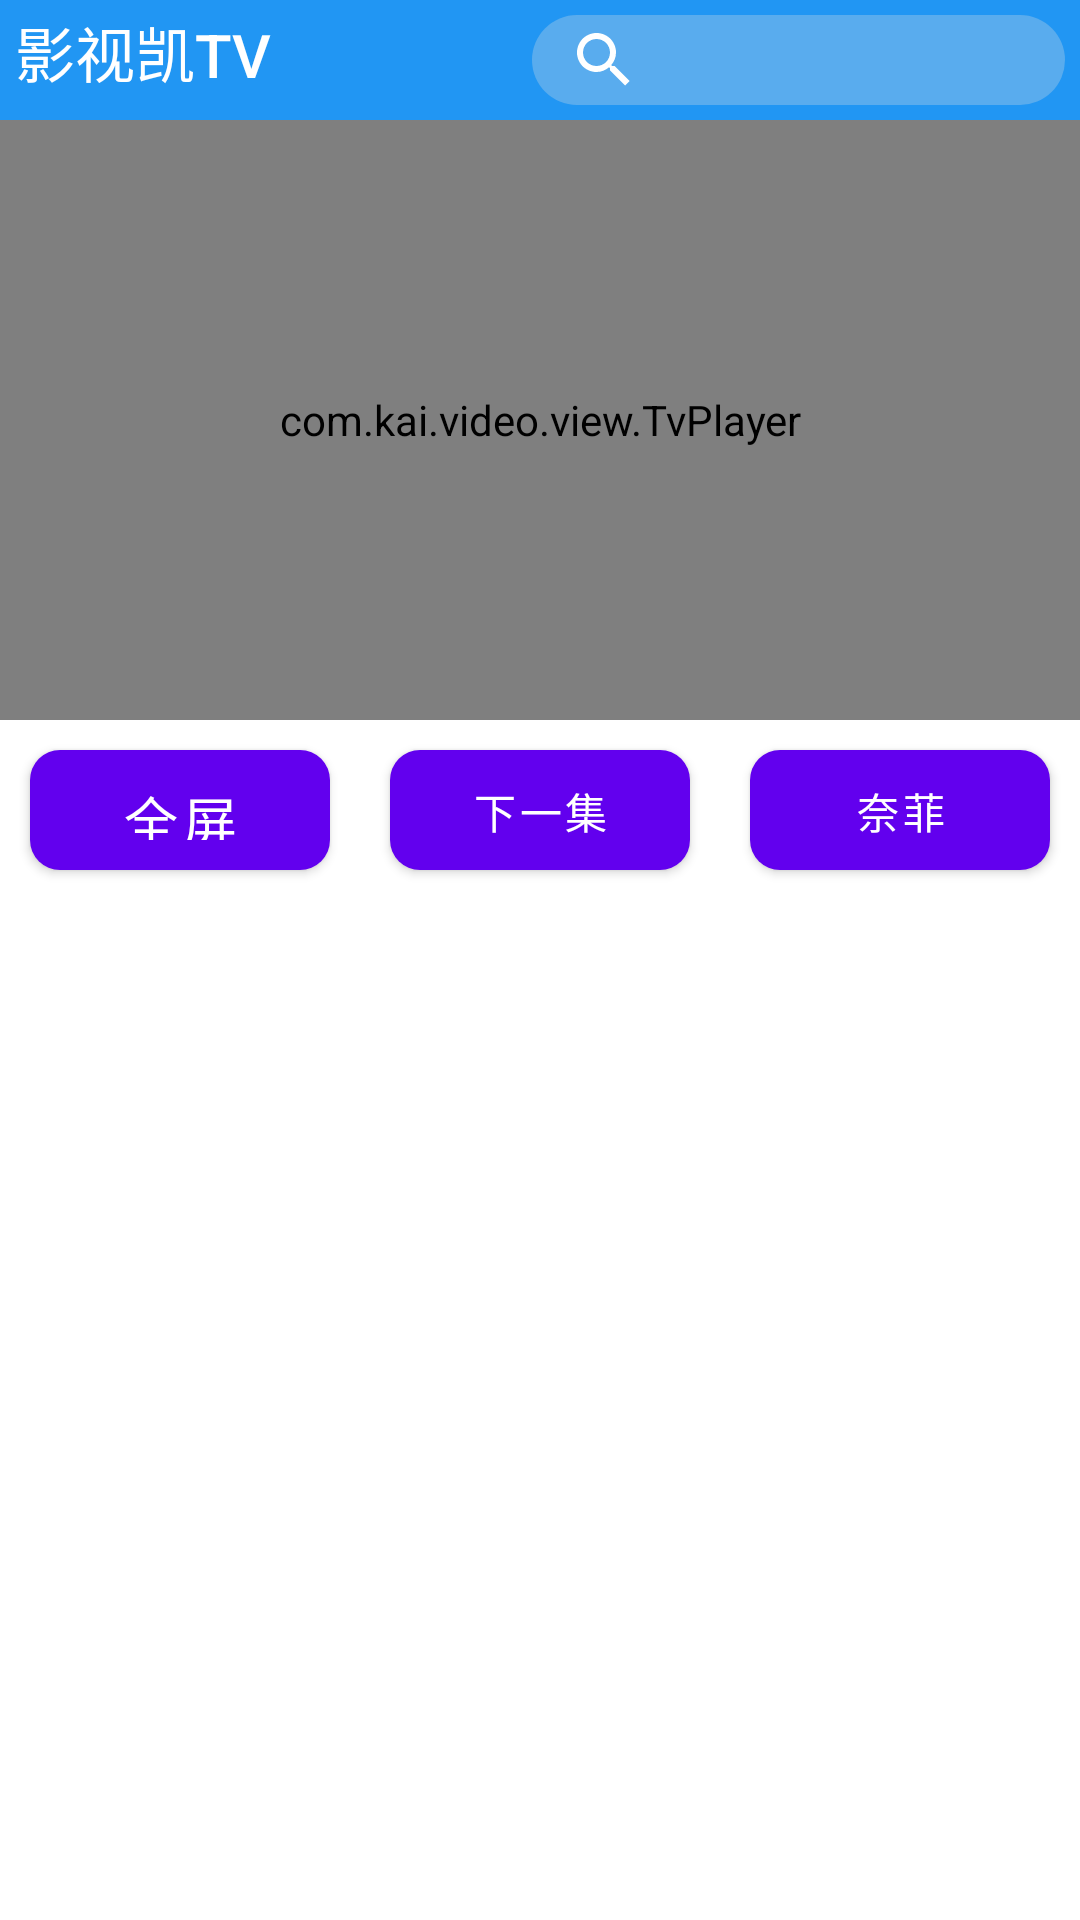

This screen was rendered from an Android layout file. Write that file and the resources it references.
<!-- AndroidManifest.xml: fallback theme Theme.MaterialComponents.DayNight.NoActionBar -->
<!-- res/layout/activity_info_none_phone.xml -->
<?xml version="1.0" encoding="utf-8"?>
<LinearLayout xmlns:android="http://schemas.android.com/apk/res/android"
    xmlns:app="http://schemas.android.com/apk/res-auto"
    xmlns:tools="http://schemas.android.com/tools"
    android:layout_width="match_parent"
    android:layout_height="match_parent"
    android:orientation="vertical"
    tools:context=".InfoActivity">
    <LinearLayout
        android:orientation="vertical"
        android:descendantFocusability="afterDescendants"
        android:layout_width="match_parent"
        android:layout_height="wrap_content"
        android:theme="@style/AppTheme.AppBarOverlay">
        <LinearLayout
            android:background="@color/colorPrimary"
            android:descendantFocusability="afterDescendants"
            android:orientation="horizontal"
            android:layout_width="match_parent"
            android:paddingBottom="5dp"
            android:layout_height="40dp">
            <TextView
                android:lines="1"
                android:maxEms="7"
                android:ellipsize="end"
                android:focusable="false"
                android:paddingLeft="5dp"
                android:id="@+id/title"
                android:layout_width="0dp"
                android:layout_weight="3"
                android:layout_height="match_parent"
                android:gravity="left|center_vertical"
                android:text="@string/app_name"
                android:textAppearance="@style/TextAppearance.Widget.AppCompat.Toolbar.Title" />
            <androidx.appcompat.widget.SearchView
                android:focusable="true"
                android:layout_marginTop="5dp"
                android:layout_marginEnd="5dp"
                android:focusableInTouchMode="true"
                android:nextFocusUp="@null"
                android:nextFocusLeft="@null"
                android:nextFocusRight="@null"
                android:nextFocusDown="@id/change_api"
                android:background="@drawable/card_shadow"
                app:queryHint="搜索视频"
                android:gravity="end"
                android:layout_width="0dp"
                android:layout_weight="3"
                android:id="@+id/search_tool"
                android:layout_height="match_parent"/>
        </LinearLayout>
        <RelativeLayout
            android:layout_width="match_parent"
            android:layout_height="0dp"
            android:layout_weight="1"
            android:orientation="horizontal">
            <Button
                android:nextFocusUp="@id/search_bar"
                android:background="@drawable/button_item_selector"
                android:focusableInTouchMode="false"
                android:focusable="true"
                android:textSize="18dp"
                android:text="全屏"
                android:id="@+id/full"
                android:layout_toLeftOf="@id/next"
                android:nextFocusRight="@id/change_api"
                android:layout_marginEnd="20dp"
                android:layout_marginTop="10dp"
                android:layout_below="@id/player"
                android:layout_width="100dp"
                android:layout_height="40dp"/>
            <Button
                android:focusableInTouchMode="false"
                android:focusable="true"
                android:layout_below="@id/player"
                android:id="@+id/next"
                android:text="下一集"
                android:layout_centerHorizontal="true"
                android:background="@drawable/button_item_selector"
                android:layout_width="100dp"
                android:layout_marginTop="10dp"
                android:layout_height="40dp"/>
            <Button
                android:nextFocusUp="@id/search_bar"
                android:background="@drawable/button_item_selector"
                android:focusableInTouchMode="false"
                android:focusable="true"
                android:id="@+id/change_api"
                android:textSize="14dp"
                android:text="奈菲"
                android:layout_below="@id/player"
                android:layout_marginStart="20dp"
                android:layout_marginTop="10dp"
                android:layout_toRightOf="@id/next"
                android:layout_width="100dp"
                android:layout_height="40dp"/>

            <com.kai.video.view.TvPlayer
                android:focusable="false"
                android:id="@+id/player"
                android:layout_width="match_parent"
                android:layout_alignParentStart="true"
                android:layout_height="200dp"
                android:layout_alignParentTop="true">
            </com.kai.video.view.TvPlayer>
            <LinearLayout
                android:id="@+id/info"
                android:layout_below="@id/full"
                android:layout_marginTop="10dp"
                android:focusable="false"
                android:layout_width="match_parent"
                android:layout_height="wrap_content"
                android:orientation="vertical">
                <TextView
                    android:focusable="false"
                    android:layout_marginStart="20dp"
                    android:layout_marginTop="5dp"
                    android:id="@+id/period"
                    android:layout_width="match_parent"
                    android:layout_height="wrap_content"
                    android:maxLines="1"/>
                <TextView
                    android:focusable="false"
                    android:textSize="15dp"
                    android:lines="4"
                    android:text=""
                    android:id="@+id/description"
                    android:layout_marginStart="20dp"
                    android:layout_marginTop="5dp"
                    android:layout_marginEnd="20dp"
                    android:layout_width="match_parent"
                    android:layout_height="wrap_content"/>
            </LinearLayout>
            <View
                android:id="@+id/center_veritical"
                android:focusable="false"
                android:layout_centerVertical="true"
                android:layout_width="match_parent"
                android:layout_height="0dp"/>
            <androidx.recyclerview.widget.RecyclerView
                android:nextFocusLeft="@id/full"
                android:nextFocusRight="@id/full"
                android:layout_below="@id/info"
                android:layout_alignParentBottom="true"
                android:focusableInTouchMode="true"
                android:focusable="true"
                android:layout_marginTop="5dp"
                android:id="@+id/selection"
                android:layout_width="match_parent"
                android:layout_height="wrap_content"/>
        </RelativeLayout>
    </LinearLayout>

</LinearLayout>
<!-- resources referenced by this layout -->
<resources>
  <color name="colorPrimary">#2196F3</color>
  <!-- drawable button_item_selector (drawable) -->
  <?xml version="1.0" encoding="utf-8"?>
  <selector xmlns:android="http://schemas.android.com/apk/res/android">
      <item android:state_focused="false">
          <shape android:shape="rectangle">
              <solid android:color="@color/colorPrimary" />
              <corners android:radius="10dp"/>
          </shape>
      </item>
  
      <item android:state_focused="true">
          <shape android:shape="rectangle">
              <solid android:color="@color/colorPrimaryDark" />
              <corners android:radius="10dp"/>
              <stroke android:color="#F0EFEF"
                  android:width="5dp"/>
          </shape>
      </item>
  </selector>
  <!-- drawable card_shadow (drawable) -->
  <?xml version="1.0" encoding="utf-8"?>
  <shape xmlns:android="http://schemas.android.com/apk/res/android">
      <solid android:color="#4BE0E0E0" />
      <corners
          android:radius="50dp"/>
  
  </shape>
  <string name="app_name">影视凯TV</string>
  <style name="AppTheme.AppBarOverlay" parent="ThemeOverlay.AppCompat.Dark.ActionBar" />
  <color name="colorPrimaryDark">#1D6CC5</color>
</resources>
